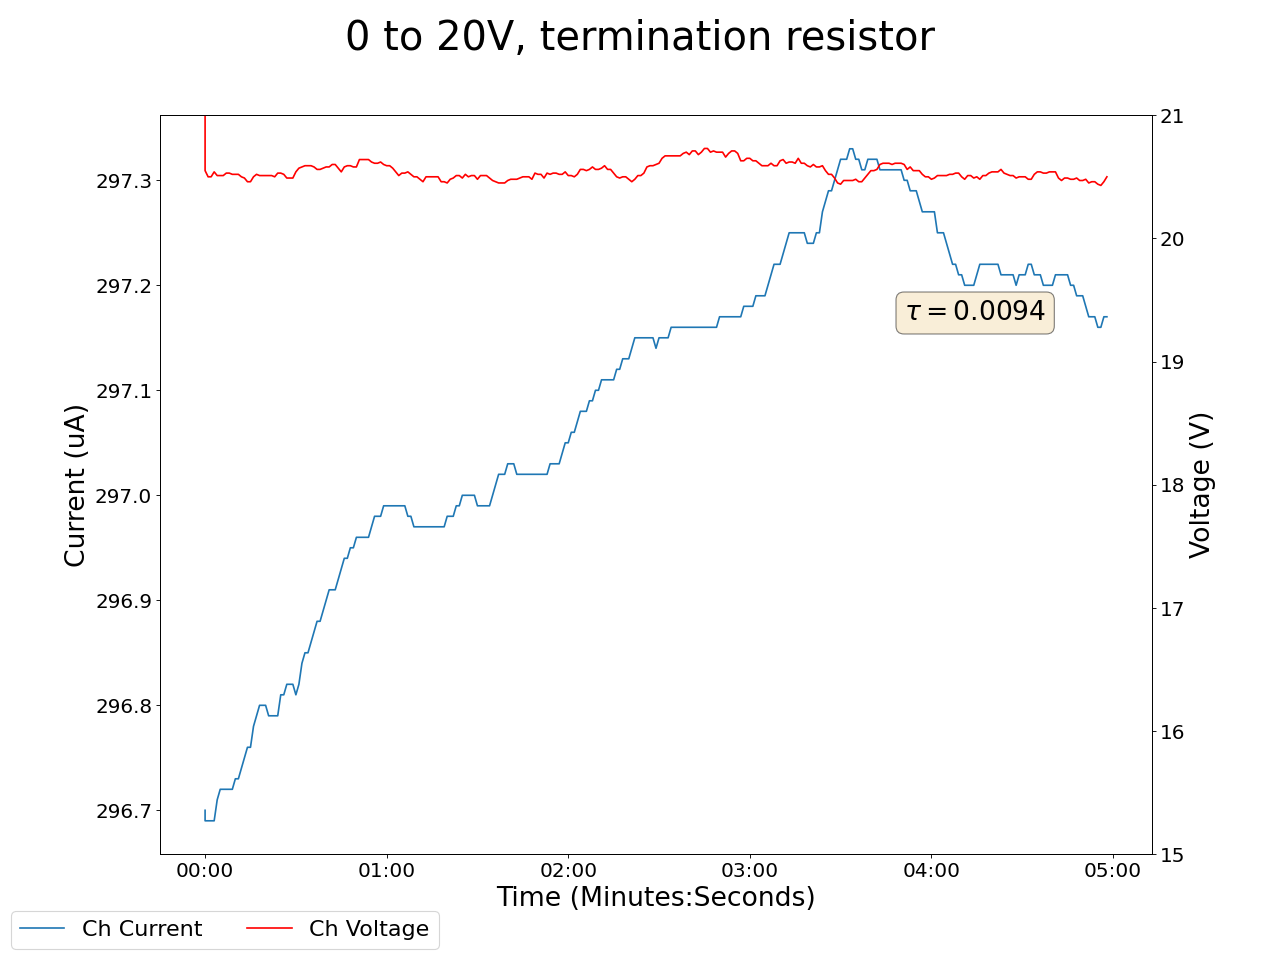

The file beside this chart, header and first rows:
2024-03-18 16:05:45.966455, 22.200000762939453, 296.70001220703125, 0.029999999329447746, 0.0, 0.15000000596046448, 0.0, 0.12999999523162842, 0.0, 0.03999999910593033, 0.0, 0.0, 0.0, 0.15000000596046448, 0.0, 0.9700000286102295, 0.0, 0.0, 0.0, 0.0, 0.0, 0.47999998927116394, 0.0, 0.5299999713897705
2024-03-18 16:05:46.966353, 20.55, 296.7, 0.03, 0.0, 0.15, 0.0, 0.13, 0.0, 0.04, 0.0, 0.0, 0.0, 0.15, 0.0, 0.97, 0.0, 0.0, 0.0, 0.0, 0.0, 0.48, 0.0, 0.53
2024-03-18 16:05:47.966353, 20.5, 296.7, 0.03, 0.0, 0.15, 0.0, 0.13, 0.0, 0.04, 0.0, 0.0, 0.0, 0.15, 0.0, 0.97, 0.0, 0.0, 0.0, 0.0, 0.0, 0.48, 0.0, 0.53
2024-03-18 16:05:48.966353, 20.5, 296.7, 0.03, 0.0, 0.15, 0.0, 0.13, 0.0, 0.04, 0.0, 0.0, 0.0, 0.15, 0.0, 0.97, 0.0, 0.0, 0.0, 0.0, 0.0, 0.48, 0.0, 0.53
2024-03-18 16:05:49.966353, 20.54, 296.7, 0.03, 0.0, 0.15, 0.0, 0.13, 0.0, 0.04, 0.0, 0.0, 0.0, 0.15, 0.0, 0.97, 0.0, 0.0, 0.0, 0.0, 0.0, 0.48, 0.0, 0.53
2024-03-18 16:05:50.966353, 20.51, 296.7, 0.03, 0.0, 0.15, 0.0, 0.13, 0.0, 0.04, 0.0, 0.0, 0.0, 0.15, 0.0, 0.97, 0.0, 0.0, 0.0, 0.0, 0.0, 0.48, 0.0, 0.53
2024-03-18 16:05:51.966353, 20.51, 296.7, 0.03, 0.0, 0.15, 0.0, 0.13, 0.0, 0.04, 0.0, 0.0, 0.0, 0.15, 0.0, 0.97, 0.0, 0.0, 0.0, 0.0, 0.0, 0.48, 0.0, 0.53
2024-03-18 16:05:52.966353, 20.51, 296.7, 0.03, 0.0, 0.15, 0.0, 0.13, 0.0, 0.04, 0.0, 0.0, 0.0, 0.15, 0.0, 0.97, 0.0, 0.0, 0.0, 0.0, 0.0, 0.48, 0.0, 0.53
2024-03-18 16:05:53.966353, 20.53, 296.7, 0.03, 0.0, 0.15, 0.0, 0.13, 0.0, 0.04, 0.0, 0.0, 0.0, 0.15, 0.0, 0.97, 0.0, 0.0, 0.0, 0.0, 0.0, 0.48, 0.0, 0.53
2024-03-18 16:05:54.966353, 20.53, 296.7, 0.03, 0.0, 0.15, 0.0, 0.13, 0.0, 0.04, 0.0, 0.0, 0.0, 0.15, 0.0, 0.97, 0.0, 0.0, 0.0, 0.0, 0.0, 0.48, 0.0, 0.53
2024-03-18 16:05:55.966353, 20.52, 296.7, 0.03, 0.0, 0.15, 0.0, 0.13, 0.0, 0.04, 0.0, 0.0, 0.0, 0.15, 0.0, 0.97, 0.0, 0.0, 0.0, 0.0, 0.0, 0.48, 0.0, 0.53
2024-03-18 16:05:56.966353, 20.52, 296.7, 0.03, 0.0, 0.15, 0.0, 0.13, 0.0, 0.04, 0.0, 0.0, 0.0, 0.15, 0.0, 0.97, 0.0, 0.0, 0.0, 0.0, 0.0, 0.48, 0.0, 0.53
2024-03-18 16:05:57.966353, 20.52, 296.7, 0.03, 0.0, 0.15, 0.0, 0.13, 0.0, 0.04, 0.0, 0.0, 0.0, 0.15, 0.0, 0.97, 0.0, 0.0, 0.0, 0.0, 0.0, 0.48, 0.0, 0.53
2024-03-18 16:05:58.966353, 20.5, 296.7, 0.03, 0.0, 0.15, 0.0, 0.13, 0.0, 0.04, 0.0, 0.0, 0.0, 0.15, 0.0, 0.97, 0.0, 0.0, 0.0, 0.0, 0.0, 0.48, 0.0, 0.53
2024-03-18 16:05:59.966353, 20.49, 296.8, 0.03, 0.0, 0.15, 0.0, 0.13, 0.0, 0.04, 0.0, 0.0, 0.0, 0.15, 0.0, 0.97, 0.0, 0.0, 0.0, 0.0, 0.0, 0.48, 0.0, 0.53
2024-03-18 16:06:00.966353, 20.46, 296.8, 0.03, 0.0, 0.15, 0.0, 0.13, 0.0, 0.04, 0.0, 0.0, 0.0, 0.15, 0.0, 0.97, 0.0, 0.0, 0.0, 0.0, 0.0, 0.48, 0.0, 0.53
2024-03-18 16:06:01.966353, 20.46, 296.8, 0.03, 0.0, 0.15, 0.0, 0.13, 0.0, 0.04, 0.0, 0.0, 0.0, 0.15, 0.0, 0.97, 0.0, 0.0, 0.0, 0.0, 0.0, 0.48, 0.0, 0.53
2024-03-18 16:06:02.966353, 20.5, 296.8, 0.03, 0.0, 0.15, 0.0, 0.13, 0.0, 0.04, 0.0, 0.0, 0.0, 0.15, 0.0, 0.97, 0.0, 0.0, 0.0, 0.0, 0.0, 0.48, 0.0, 0.53
2024-03-18 16:06:03.966353, 20.52, 296.8, 0.03, 0.0, 0.14, 0.0, 0.13, 0.0, 0.04, 0.0, 0.0, 0.0, 0.15, 0.0, 0.97, 0.0, 0.0, 0.0, 0.0, 0.0, 0.48, 0.0, 0.53
2024-03-18 16:06:04.966353, 20.51, 296.8, 0.03, 0.0, 0.14, 0.0, 0.13, 0.0, 0.04, 0.0, 0.0, 0.0, 0.15, 0.0, 0.97, 0.0, 0.0, 0.0, 0.0, 0.0, 0.48, 0.0, 0.53
2024-03-18 16:06:05.966353, 20.51, 296.8, 0.03, 0.0, 0.14, 0.0, 0.13, 0.0, 0.04, 0.0, 0.0, 0.0, 0.15, 0.0, 0.97, 0.0, 0.0, 0.0, 0.0, 0.0, 0.48, 0.0, 0.53
2024-03-18 16:06:06.966353, 20.51, 296.8, 0.03, 0.0, 0.14, 0.0, 0.13, 0.0, 0.04, 0.0, 0.0, 0.0, 0.15, 0.0, 0.97, 0.0, 0.0, 0.0, 0.0, 0.0, 0.48, 0.0, 0.53
2024-03-18 16:06:07.966353, 20.51, 296.8, 0.03, 0.0, 0.14, 0.0, 0.13, 0.0, 0.04, 0.0, 0.0, 0.0, 0.15, 0.0, 0.97, 0.0, 0.0, 0.0, 0.0, 0.0, 0.48, 0.0, 0.53
2024-03-18 16:06:08.966353, 20.51, 296.8, 0.03, 0.0, 0.14, 0.0, 0.13, 0.0, 0.04, 0.0, 0.0, 0.0, 0.15, 0.0, 0.97, 0.0, 0.0, 0.0, 0.0, 0.0, 0.48, 0.0, 0.53
2024-03-18 16:06:09.966353, 20.5, 296.8, 0.03, 0.0, 0.14, 0.0, 0.13, 0.0, 0.04, 0.0, 0.0, 0.0, 0.15, 0.0, 0.97, 0.0, 0.0, 0.0, 0.0, 0.0, 0.48, 0.0, 0.54
2024-03-18 16:06:10.966353, 20.53, 296.8, 0.03, 0.0, 0.14, 0.0, 0.13, 0.0, 0.04, 0.0, 0.0, 0.0, 0.15, 0.0, 0.97, 0.0, 0.0, 0.0, 0.0, 0.0, 0.48, 0.0, 0.54
2024-03-18 16:06:11.966353, 20.53, 296.8, 0.03, 0.0, 0.14, 0.0, 0.13, 0.0, 0.04, 0.0, 0.0, 0.0, 0.15, 0.0, 0.97, 0.0, 0.0, 0.0, 0.0, 0.0, 0.48, 0.0, 0.54
2024-03-18 16:06:12.966353, 20.52, 296.8, 0.03, 0.0, 0.14, 0.0, 0.13, 0.0, 0.04, 0.0, 0.0, 0.0, 0.15, 0.0, 0.97, 0.0, 0.0, 0.0, 0.0, 0.0, 0.48, 0.0, 0.54
2024-03-18 16:06:13.966353, 20.49, 296.8, 0.03, 0.0, 0.14, 0.0, 0.13, 0.0, 0.04, 0.0, 0.0, 0.0, 0.15, 0.0, 0.97, 0.0, 0.0, 0.0, 0.0, 0.0, 0.48, 0.0, 0.54
2024-03-18 16:06:14.966353, 20.49, 296.8, 0.03, 0.0, 0.14, 0.0, 0.13, 0.0, 0.04, 0.0, 0.0, 0.0, 0.15, 0.0, 0.97, 0.0, 0.0, 0.0, 0.0, 0.0, 0.48, 0.0, 0.54
2024-03-18 16:06:15.966353, 20.49, 296.8, 0.03, 0.0, 0.14, 0.0, 0.13, 0.0, 0.04, 0.0, 0.0, 0.0, 0.15, 0.0, 0.97, 0.0, 0.0, 0.0, 0.0, 0.0, 0.48, 0.0, 0.54
2024-03-18 16:06:16.966353, 20.54, 296.8, 0.03, 0.0, 0.14, 0.0, 0.13, 0.0, 0.04, 0.0, 0.0, 0.0, 0.15, 0.0, 0.97, 0.0, 0.0, 0.0, 0.0, 0.0, 0.48, 0.0, 0.54
2024-03-18 16:06:17.966353, 20.57, 296.8, 0.03, 0.0, 0.14, 0.0, 0.13, 0.0, 0.04, 0.0, 0.0, 0.0, 0.15, 0.0, 0.97, 0.0, 0.0, 0.0, 0.0, 0.0, 0.48, 0.0, 0.54
2024-03-18 16:06:18.966353, 20.58, 296.8, 0.03, 0.0, 0.14, 0.0, 0.13, 0.0, 0.04, 0.0, 0.0, 0.0, 0.15, 0.0, 0.97, 0.0, 0.0, 0.0, 0.0, 0.0, 0.48, 0.0, 0.54
2024-03-18 16:06:19.966354, 20.59, 296.9, 0.03, 0.0, 0.14, 0.0, 0.13, 0.0, 0.04, 0.0, 0.0, 0.0, 0.15, 0.0, 0.97, 0.0, 0.0, 0.0, 0.0, 0.0, 0.48, 0.0, 0.54
2024-03-18 16:06:20.966353, 20.59, 296.9, 0.03, 0.0, 0.14, 0.0, 0.13, 0.0, 0.04, 0.0, 0.0, 0.0, 0.15, 0.0, 0.97, 0.0, 0.0, 0.0, 0.0, 0.0, 0.48, 0.0, 0.54
2024-03-18 16:06:21.966353, 20.59, 296.9, 0.03, 0.0, 0.14, 0.0, 0.13, 0.0, 0.04, 0.0, 0.0, 0.0, 0.15, 0.0, 0.96, 0.0, 0.0, 0.0, 0.0, 0.0, 0.48, 0.0, 0.54
2024-03-18 16:06:22.966354, 20.58, 296.9, 0.03, 0.0, 0.14, 0.0, 0.13, 0.0, 0.04, 0.0, 0.0, 0.0, 0.15, 0.0, 0.97, 0.0, 0.0, 0.0, 0.0, 0.0, 0.48, 0.0, 0.54
2024-03-18 16:06:23.966353, 20.56, 296.9, 0.03, 0.0, 0.14, 0.0, 0.13, 0.0, 0.04, 0.0, 0.0, 0.0, 0.15, 0.0, 0.97, 0.0, 0.0, 0.0, 0.0, 0.0, 0.48, 0.0, 0.54
2024-03-18 16:06:24.966353, 20.56, 296.9, 0.03, 0.0, 0.14, 0.0, 0.13, 0.0, 0.04, 0.0, 0.0, 0.0, 0.15, 0.0, 0.97, 0.0, 0.0, 0.0, 0.0, 0.0, 0.48, 0.0, 0.54
2024-03-18 16:06:25.966353, 20.57, 296.9, 0.03, 0.0, 0.14, 0.0, 0.13, 0.0, 0.04, 0.0, 0.0, 0.0, 0.15, 0.0, 0.97, 0.0, 0.0, 0.0, 0.0, 0.0, 0.48, 0.0, 0.54
2024-03-18 16:06:26.966353, 20.58, 296.9, 0.03, 0.0, 0.14, 0.0, 0.13, 0.0, 0.04, 0.0, 0.0, 0.0, 0.15, 0.0, 0.97, 0.0, 0.0, 0.0, 0.0, 0.0, 0.48, 0.0, 0.54
2024-03-18 16:06:27.966353, 20.58, 296.9, 0.03, 0.0, 0.14, 0.0, 0.13, 0.0, 0.04, 0.0, 0.0, 0.0, 0.15, 0.0, 0.97, 0.0, 0.0, 0.0, 0.0, 0.0, 0.48, 0.0, 0.54
2024-03-18 16:06:28.966353, 20.6, 296.9, 0.03, 0.0, 0.14, 0.0, 0.13, 0.0, 0.04, 0.0, 0.0, 0.0, 0.15, 0.0, 0.97, 0.0, 0.0, 0.0, 0.0, 0.0, 0.48, 0.0, 0.54
2024-03-18 16:06:29.966353, 20.6, 296.9, 0.03, 0.0, 0.14, 0.0, 0.13, 0.0, 0.04, 0.0, 0.0, 0.0, 0.15, 0.0, 0.97, 0.0, 0.0, 0.0, 0.0, 0.0, 0.48, 0.0, 0.54
2024-03-18 16:06:30.966353, 20.57, 296.9, 0.03, 0.0, 0.14, 0.0, 0.13, 0.0, 0.04, 0.0, 0.0, 0.0, 0.15, 0.0, 0.97, 0.0, 0.0, 0.0, 0.0, 0.0, 0.48, 0.0, 0.54
2024-03-18 16:06:31.966353, 20.54, 296.9, 0.03, 0.0, 0.14, 0.0, 0.13, 0.0, 0.04, 0.0, 0.0, 0.0, 0.15, 0.0, 0.97, 0.0, 0.0, 0.0, 0.0, 0.0, 0.48, 0.0, 0.54
2024-03-18 16:06:32.966353, 20.58, 296.9, 0.03, 0.0, 0.14, 0.0, 0.13, 0.0, 0.04, 0.0, 0.0, 0.0, 0.15, 0.0, 0.97, 0.0, 0.0, 0.0, 0.0, 0.0, 0.48, 0.0, 0.54
2024-03-18 16:06:33.966353, 20.59, 296.9, 0.03, 0.0, 0.14, 0.0, 0.13, 0.0, 0.04, 0.0, 0.0, 0.0, 0.15, 0.0, 0.97, 0.0, 0.0, 0.0, 0.0, 0.0, 0.48, 0.0, 0.54
2024-03-18 16:06:34.966353, 20.59, 297, 0.03, 0.0, 0.14, 0.0, 0.13, 0.0, 0.04, 0.0, 0.0, 0.0, 0.15, 0.0, 0.97, 0.0, 0.0, 0.0, 0.0, 0.0, 0.48, 0.0, 0.54
2024-03-18 16:06:35.966353, 20.58, 297, 0.03, 0.0, 0.14, 0.0, 0.13, 0.0, 0.04, 0.0, 0.0, 0.0, 0.15, 0.0, 0.97, 0.0, 0.0, 0.0, 0.0, 0.0, 0.48, 0.0, 0.54
2024-03-18 16:06:36.966353, 20.58, 297, 0.03, 0.0, 0.14, 0.0, 0.13, 0.0, 0.04, 0.0, 0.0, 0.0, 0.15, 0.0, 0.97, 0.0, 0.0, 0.0, 0.0, 0.0, 0.48, 0.0, 0.54
2024-03-18 16:06:37.966353, 20.64, 297, 0.02, 0.0, 0.14, 0.0, 0.13, 0.0, 0.04, 0.0, 0.0, 0.0, 0.15, 0.0, 0.97, 0.0, 0.0, 0.0, 0.0, 0.0, 0.48, 0.0, 0.54
2024-03-18 16:06:38.966353, 20.64, 297, 0.02, 0.0, 0.14, 0.0, 0.13, 0.0, 0.04, 0.0, 0.0, 0.0, 0.15, 0.0, 0.97, 0.0, 0.0, 0.0, 0.0, 0.0, 0.48, 0.0, 0.54
2024-03-18 16:06:39.966353, 20.64, 297, 0.03, 0.0, 0.14, 0.0, 0.13, 0.0, 0.04, 0.0, 0.0, 0.0, 0.15, 0.0, 0.96, 0.0, 0.0, 0.0, 0.0, 0.0, 0.48, 0.0, 0.54
2024-03-18 16:06:40.966353, 20.64, 297, 0.03, 0.0, 0.14, 0.0, 0.13, 0.0, 0.04, 0.0, 0.0, 0.0, 0.15, 0.0, 0.96, 0.0, 0.0, 0.0, 0.0, 0.0, 0.48, 0.0, 0.54
2024-03-18 16:06:41.966353, 20.62, 297, 0.03, 0.0, 0.14, 0.0, 0.13, 0.0, 0.04, 0.0, 0.0, 0.0, 0.15, 0.0, 0.96, 0.0, 0.0, 0.0, 0.0, 0.0, 0.48, 0.0, 0.54
2024-03-18 16:06:42.966354, 20.61, 297, 0.03, 0.0, 0.14, 0.0, 0.13, 0.0, 0.04, 0.0, 0.0, 0.0, 0.15, 0.0, 0.96, 0.0, 0.0, 0.0, 0.0, 0.0, 0.48, 0.0, 0.54
2024-03-18 16:06:43.966353, 20.61, 297, 0.03, 0.0, 0.14, 0.0, 0.13, 0.0, 0.04, 0.0, 0.0, 0.0, 0.15, 0.0, 0.96, 0.0, 0.0, 0.0, 0.0, 0.0, 0.48, 0.0, 0.54
2024-03-18 16:06:44.966353, 20.62, 297, 0.03, 0.0, 0.14, 0.0, 0.13, 0.0, 0.04, 0.0, 0.0, 0.0, 0.15, 0.0, 0.96, 0.0, 0.0, 0.0, 0.0, 0.0, 0.48, 0.0, 0.54
2024-03-18 16:06:45.966353, 20.6, 297, 0.02, 0.0, 0.14, 0.0, 0.13, 0.0, 0.04, 0.0, 0.0, 0.0, 0.15, 0.0, 0.96, 0.0, 0.0, 0.0, 0.0, 0.0, 0.48, 0.0, 0.54
... 239 more rows
